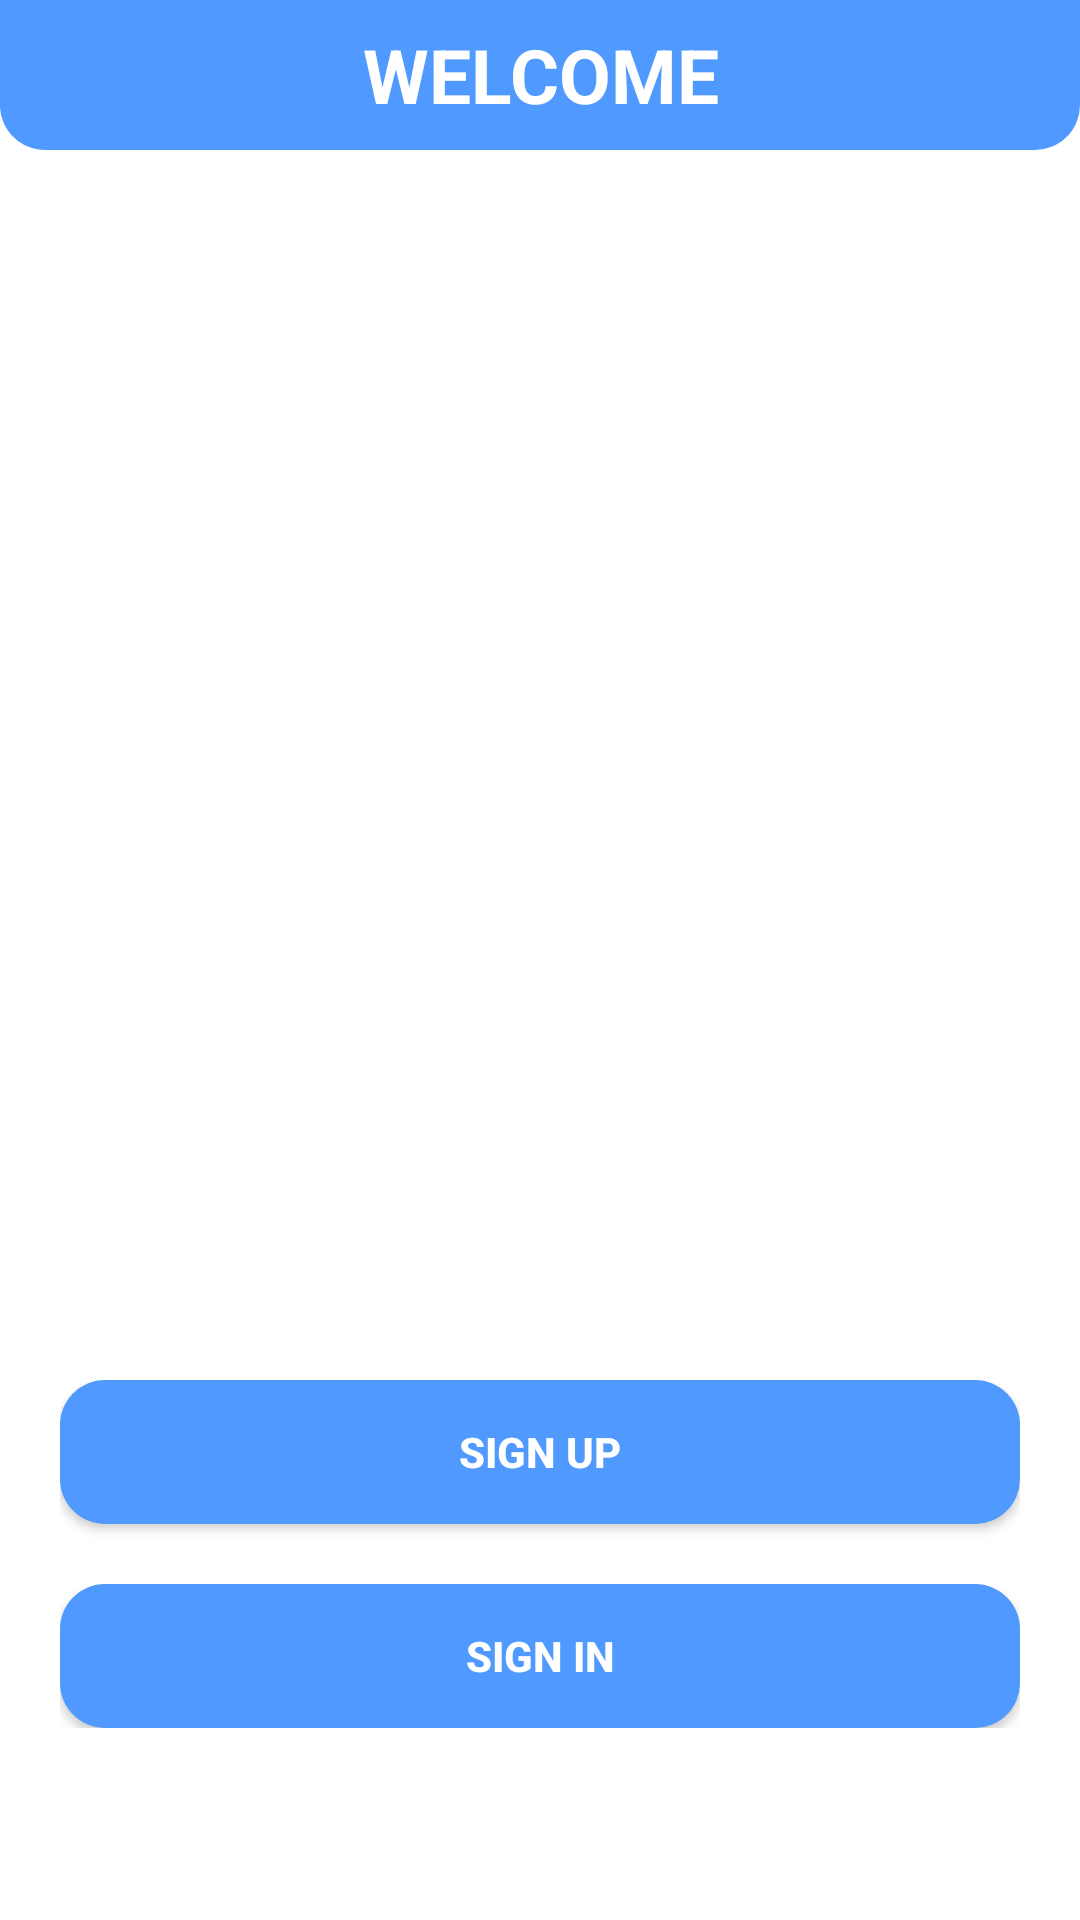

Reconstruct the res/layout file that produces this screen, plus the resources it refers to.
<!-- AndroidManifest.xml: application theme Theme.DictionarySocial -->
<!-- res/layout/activity_main.xml -->
<?xml version="1.0" encoding="utf-8"?>
<RelativeLayout xmlns:android="http://schemas.android.com/apk/res/android"
    xmlns:app="http://schemas.android.com/apk/res-auto"
    xmlns:tools="http://schemas.android.com/tools"
    android:layout_width="match_parent"
    android:layout_height="match_parent"
    tools:context=".MainActivity">
    <RelativeLayout
        android:id="@+id/title_Button"
        android:layout_width="match_parent"
        android:layout_height="50dp"
        android:layout_alignParentTop="true"
        android:gravity="center"
        android:background="@drawable/app_bar_background"
        >
        <TextView
            android:text="Welcome"
            android:textSize="25sp"
            android:textColor="@color/white"
            android:textAllCaps="true"
            android:textStyle="bold"
            android:gravity="center"

            android:layout_width="match_parent"
            android:layout_height="wrap_content"/>
    </RelativeLayout>
    <ImageView
        android:id="@+id/logoImage"
        android:layout_marginTop="100dp"
        android:layout_width="200dp"
        android:layout_height="200dp"
        android:layout_below="@id/title_Button"
        android:src="@drawable/dictionary"
        android:layout_centerHorizontal="true"/>

    <LinearLayout
        android:layout_width="match_parent"
        android:layout_height="wrap_content"
        android:orientation="vertical"
        android:layout_below="@id/logoImage"
        android:padding="10dp"
        android:layout_marginHorizontal="10dp"
        android:layout_marginTop="100dp">

        <Button
            android:id="@+id/signup_button"
            android:layout_width="match_parent"
            android:layout_height="wrap_content"
            android:text="@string/sign_up"
            android:textColor="@color/white"
            android:textStyle="bold"
            android:background="@drawable/button_background"/>
        <Button
            android:layout_marginTop="20dp"
            android:id="@+id/signin_button"
            android:layout_width="match_parent"
            android:text="@string/sign_in"
            android:textColor="@color/white"
            android:textStyle="bold"
            android:background="@drawable/button_background"
            android:layout_height="wrap_content"/>


    </LinearLayout>
</RelativeLayout>
<!-- resources referenced by this layout -->
<resources>
  <color name="white">#FFFFFFFF</color>
  <!-- drawable app_bar_background (drawable) -->
  <?xml version="1.0" encoding="utf-8"?>
  <shape
      xmlns:android="http://schemas.android.com/apk/res/android"
      android:shape="rectangle"
      >
      <corners
         android:bottomRightRadius="15dp"
          android:bottomLeftRadius="15dp"/>
      <solid android:color="@color/appbar_color"/>
  </shape>
  <!-- drawable button_background (drawable) -->
  <?xml version="1.0" encoding="utf-8"?>
  <shape
      xmlns:android="http://schemas.android.com/apk/res/android"
      android:shape="rectangle"
      >
      <corners android:radius="15dp"/>
      <solid android:color="@color/appbar_color"/>
  </shape>
  <string name="sign_in">Sign In</string>
  <string name="sign_up">Sign Up</string>
  <style name="Theme.DictionarySocial" parent="Theme.MaterialComponents.DayNight.NoActionBar">
          
          <item name="colorPrimary">@color/appbar_color</item>
          <item name="colorPrimaryVariant">@color/appbar_color</item>
          <item name="colorOnPrimary">@color/white</item>
          
          <item name="colorSecondary">@color/teal_200</item>
          <item name="colorSecondaryVariant">@color/teal_700</item>
          <item name="colorOnSecondary">@color/black</item>
          
          <item name="android:statusBarColor" tools:targetApi="l">?attr/colorPrimaryVariant</item>
          
      </style>
  <color name="appbar_color">#5099FF</color>
  <color name="teal_200">#FF03DAC5</color>
  <color name="teal_700">#FF018786</color>
  <color name="black">#FF000000</color>
</resources>
